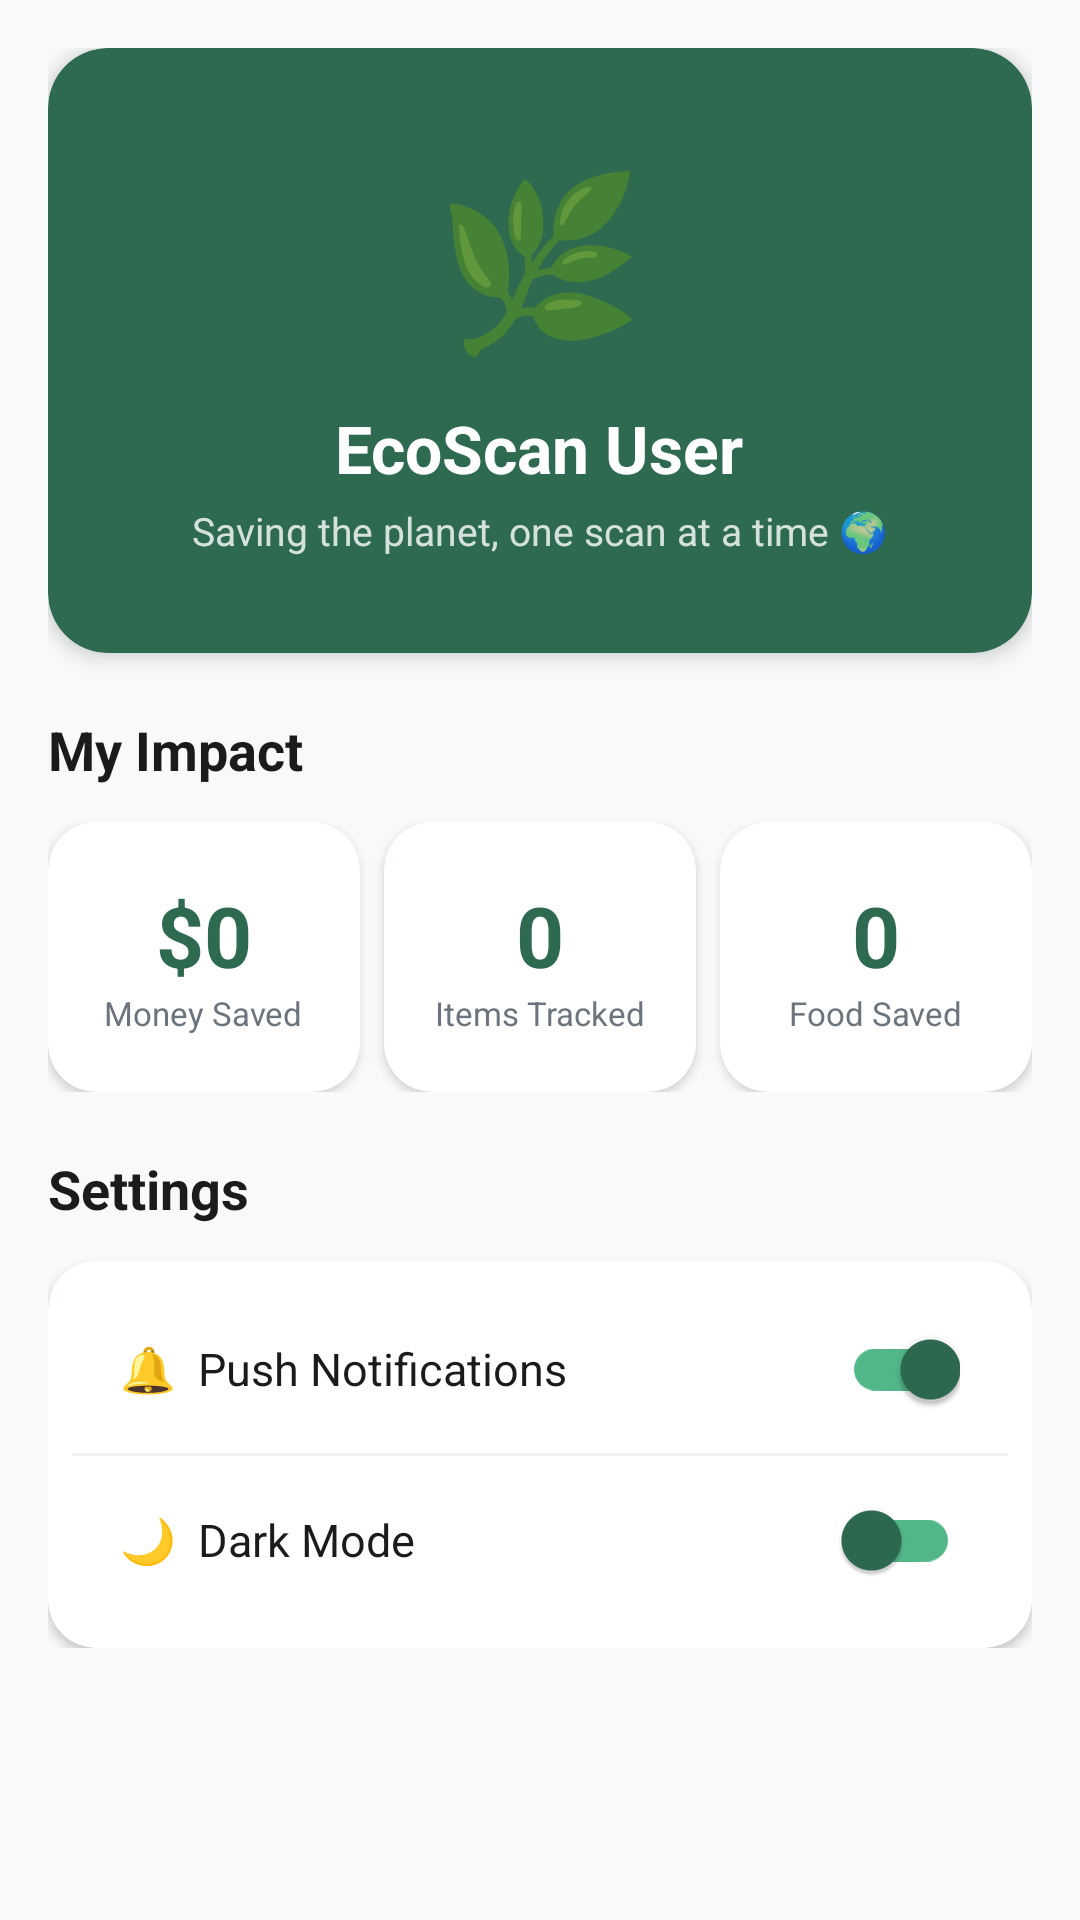

Reconstruct the res/layout file that produces this screen, plus the resources it refers to.
<!-- AndroidManifest.xml: application theme Theme.EcoScan -->
<!-- res/layout/fragment_profile.xml -->
<?xml version="1.0" encoding="utf-8"?>
<androidx.core.widget.NestedScrollView
    xmlns:android="http://schemas.android.com/apk/res/android"
    xmlns:app="http://schemas.android.com/apk/res-auto"
    android:layout_width="match_parent"
    android:layout_height="match_parent"
    android:background="@color/background">

    <LinearLayout
        android:layout_width="match_parent"
        android:layout_height="wrap_content"
        android:orientation="vertical"
        android:padding="16dp">

        
        <com.google.android.material.card.MaterialCardView
            android:layout_width="match_parent"
            android:layout_height="wrap_content"
            android:layout_marginBottom="20dp"
            app:cardCornerRadius="20dp"
            app:cardBackgroundColor="@color/primary"
            app:cardElevation="4dp">

            <LinearLayout
                android:layout_width="match_parent"
                android:layout_height="wrap_content"
                android:orientation="vertical"
                android:gravity="center"
                android:padding="32dp">

                <TextView
                    android:layout_width="wrap_content"
                    android:layout_height="wrap_content"
                    android:text="🌿"
                    android:textSize="56sp"
                    android:layout_marginBottom="12dp" />

                <TextView
                    android:layout_width="wrap_content"
                    android:layout_height="wrap_content"
                    android:text="EcoScan User"
                    android:textSize="22sp"
                    android:textStyle="bold"
                    android:textColor="@color/white" />

                <TextView
                    android:layout_width="wrap_content"
                    android:layout_height="wrap_content"
                    android:text="Saving the planet, one scan at a time 🌍"
                    android:textSize="13sp"
                    android:textColor="@color/white"
                    android:alpha="0.8"
                    android:layout_marginTop="4dp" />

            </LinearLayout>
        </com.google.android.material.card.MaterialCardView>

        
        <TextView
            android:layout_width="wrap_content"
            android:layout_height="wrap_content"
            android:text="My Impact"
            android:textSize="18sp"
            android:textStyle="bold"
            android:textColor="@color/text_dark"
            android:layout_marginBottom="12dp" />

        <LinearLayout
            android:layout_width="match_parent"
            android:layout_height="wrap_content"
            android:orientation="horizontal"
            android:layout_marginBottom="20dp">

            <com.google.android.material.card.MaterialCardView
                android:layout_width="0dp"
                android:layout_height="90dp"
                android:layout_weight="1"
                android:layout_marginEnd="8dp"
                app:cardCornerRadius="16dp"
                app:cardBackgroundColor="@color/card_white"
                app:cardElevation="2dp">

                <LinearLayout
                    android:layout_width="match_parent"
                    android:layout_height="match_parent"
                    android:orientation="vertical"
                    android:gravity="center">

                    <TextView
                        android:id="@+id/tv_profile_money_saved"
                        android:layout_width="wrap_content"
                        android:layout_height="wrap_content"
                        android:text="$0"
                        android:textSize="28sp"
                        android:textStyle="bold"
                        android:textColor="@color/primary" />

                    <TextView
                        android:layout_width="wrap_content"
                        android:layout_height="wrap_content"
                        android:text="Money Saved"
                        android:textSize="11sp"
                        android:textColor="@color/text_grey" />

                </LinearLayout>
            </com.google.android.material.card.MaterialCardView>

            <com.google.android.material.card.MaterialCardView
                android:layout_width="0dp"
                android:layout_height="90dp"
                android:layout_weight="1"
                android:layout_marginEnd="8dp"
                app:cardCornerRadius="16dp"
                app:cardBackgroundColor="@color/card_white"
                app:cardElevation="2dp">

                <LinearLayout
                    android:layout_width="match_parent"
                    android:layout_height="match_parent"
                    android:orientation="vertical"
                    android:gravity="center">

                    <TextView
                        android:id="@+id/tv_profile_items_tracked"
                        android:layout_width="wrap_content"
                        android:layout_height="wrap_content"
                        android:text="0"
                        android:textSize="28sp"
                        android:textStyle="bold"
                        android:textColor="@color/primary" />

                    <TextView
                        android:layout_width="wrap_content"
                        android:layout_height="wrap_content"
                        android:text="Items Tracked"
                        android:textSize="11sp"
                        android:textColor="@color/text_grey" />

                </LinearLayout>
            </com.google.android.material.card.MaterialCardView>

            <com.google.android.material.card.MaterialCardView
                android:layout_width="0dp"
                android:layout_height="90dp"
                android:layout_weight="1"
                app:cardCornerRadius="16dp"
                app:cardBackgroundColor="@color/card_white"
                app:cardElevation="2dp">

                <LinearLayout
                    android:layout_width="match_parent"
                    android:layout_height="match_parent"
                    android:orientation="vertical"
                    android:gravity="center">

                    <TextView
                        android:id="@+id/tv_profile_food_saved"
                        android:layout_width="wrap_content"
                        android:layout_height="wrap_content"
                        android:text="0"
                        android:textSize="28sp"
                        android:textStyle="bold"
                        android:textColor="@color/primary" />

                    <TextView
                        android:layout_width="wrap_content"
                        android:layout_height="wrap_content"
                        android:text="Food Saved"
                        android:textSize="11sp"
                        android:textColor="@color/text_grey" />

                </LinearLayout>
            </com.google.android.material.card.MaterialCardView>

        </LinearLayout>

        
        <TextView
            android:layout_width="wrap_content"
            android:layout_height="wrap_content"
            android:text="Settings"
            android:textSize="18sp"
            android:textStyle="bold"
            android:textColor="@color/text_dark"
            android:layout_marginBottom="12dp" />

        <com.google.android.material.card.MaterialCardView
            android:layout_width="match_parent"
            android:layout_height="wrap_content"
            app:cardCornerRadius="16dp"
            app:cardBackgroundColor="@color/card_white"
            app:cardElevation="2dp">

            <LinearLayout
                android:layout_width="match_parent"
                android:layout_height="wrap_content"
                android:orientation="vertical"
                android:padding="8dp">

                
                <LinearLayout
                    android:layout_width="match_parent"
                    android:layout_height="56dp"
                    android:orientation="horizontal"
                    android:gravity="center_vertical"
                    android:paddingStart="16dp"
                    android:paddingEnd="16dp">

                    <TextView
                        android:layout_width="0dp"
                        android:layout_height="wrap_content"
                        android:layout_weight="1"
                        android:text="🔔  Push Notifications"
                        android:textSize="15sp"
                        android:textColor="@color/text_dark" />

                    <com.google.android.material.switchmaterial.SwitchMaterial
                        android:id="@+id/switch_notifications"
                        android:layout_width="wrap_content"
                        android:layout_height="wrap_content"
                        android:checked="true"
                        app:thumbTint="@color/primary"
                        app:trackTint="@color/primary_light" />

                </LinearLayout>

                <View
                    android:layout_width="match_parent"
                    android:layout_height="1dp"
                    android:background="#F0F0F0" />

                
                <LinearLayout
                    android:layout_width="match_parent"
                    android:layout_height="56dp"
                    android:orientation="horizontal"
                    android:gravity="center_vertical"
                    android:paddingStart="16dp"
                    android:paddingEnd="16dp">

                    <TextView
                        android:layout_width="0dp"
                        android:layout_height="wrap_content"
                        android:layout_weight="1"
                        android:text="🌙  Dark Mode"
                        android:textSize="15sp"
                        android:textColor="@color/text_dark" />

                    <com.google.android.material.switchmaterial.SwitchMaterial
                        android:id="@+id/switch_dark_mode"
                        android:layout_width="wrap_content"
                        android:layout_height="wrap_content"
                        android:checked="false"
                        app:thumbTint="@color/primary"
                        app:trackTint="@color/primary_light" />

                </LinearLayout>

            </LinearLayout>
        </com.google.android.material.card.MaterialCardView>

    </LinearLayout>
</androidx.core.widget.NestedScrollView>
<!-- resources referenced by this layout -->
<resources>
  <color name="background">#F8F9FA</color>
  <color name="card_white">#FFFFFF</color>
  <color name="primary">#2D6A4F</color>
  <color name="primary_light">#52B788</color>
  <color name="text_dark">#1B1B1B</color>
  <color name="text_grey">#6C757D</color>
  <color name="white">#FFFFFF</color>
  <style name="Theme.EcoScan" parent="Theme.MaterialComponents.DayNight.NoActionBar">
          <item name="colorPrimary">@color/primary</item>
          <item name="colorPrimaryVariant">@color/primary_dark</item>
          <item name="colorOnPrimary">@color/white</item>
          <item name="android:windowBackground">@color/background</item>
          <item name="android:statusBarColor">@color/primary_dark</item>
      </style>
  <color name="primary_dark">#1B4332</color>
</resources>
